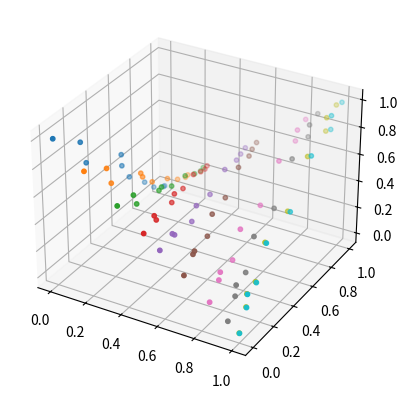

This chart was generated by the following Python code:
import numpy as np
import matplotlib.pyplot
from mpl_toolkits.mplot3d import Axes3D

import matplotlib.pyplot as plt

n = 10

sides = []
for i in range(4):
    a = np.random.uniform(size=n-2).tolist() + [0, 1]
    sides.append(sorted(a))

sides = np.array(sides)

values = sides.copy()
values[1] = 1 - values[1]
values[2] = 1 - values[2]

# (a,b,c) for line ax+by+c=0 through p1 and p2.
# (y-y1)*(x2-x1) = (y2-y1)(x-x1), that is,
# y*(x2-x1) + (-y2+y1)*x + (x1-x2)*y1+x1*(y2-y1) = 0

def line_through(p1, p2):
    x1, y1 = p1[..., 0], p1[..., 1]
    x2, y2 = p2[..., 0], p2[..., 1]
    return x2 - x1, y1-y2, (x1-x2)*y1+x1*(y2-y1)


# l_i are (a, b, c) tuples, possibly vectorized arrays.
# a1x+b1y+c1=0
# a2x+a2y+c2=0
# https://www.cuemath.com/algebra/linear-equations-in-two-variables/
def intersect(l1, l2):
    a1, b1, c1 = l1
    a2, b2, c2 = l2
    d = a1 * b2 - a2 * b1
    x = (c1 * a2 - c2 * a1) / d
    y = (b1 * c2 - b2 * c1) / d
    return x, y


# line (a, 0)-(b, 1) intersected with lines
# (0, left[i])-(1, right[i]), projected to the second coordinate
def intersection_projections(a, b, left, right):
    p_left = np.stack([np.zeros_like(left), left]).T
    p_right = np.stack([np.ones_like(right), right]).T
    p1 = np.array([a, 0])
    p2 = np.array([b, 1])
    vert = line_through(p1, p2)
    hors = line_through(p_left, p_right)
    x, y = intersect(vert, hors)
    return p_left, p_right, x, y


def test_intersection_projections():
    fig = plt.figure()
    a = 0.3
    b = 0.7
    left = np.sort(np.random.uniform(size=10))
    right = np.sort(np.random.uniform(size=10))
    p_left, p_right, x, y = intersection_projections(a, b, left, right)
    plt.scatter(x, y)
    plt.scatter(p_left[:, 0], p_left[:, 1])
    plt.scatter(p_right[:, 0], p_right[:, 1])
    plt.show()


# test_intersection_projections() ; exit()

left, right = sides[0], sides[2]
down, up = sides[1], sides[3]
down_v, up_v = values[1], values[3]

fig = plt.figure()
ax  = fig.add_subplot(111, projection = '3d')

for i in range(n):
    a, b = down[i], up[i]
    p_left, p_right, x, y = intersection_projections(a, b, left, right)
    level = down_v * (1 - x) + up_v * x
    ax.scatter(x, y, level, s=10)
plt.show()
exit()


for direction in range(2):
    left, right = sides[direction], sides[direction+2]
    left_v, right_v = values[direction], values[direction+2]
    if direction == 0:
        for i in range(n):
            plt.plot([left[i], right[i]], [0, 1], [left_v[i], right_v[i]])
    else:
        for i in range(n):
            plt.plot([0, 1], [left[i], right[i]], [left_v[i], right_v[i]])

plt.show()
